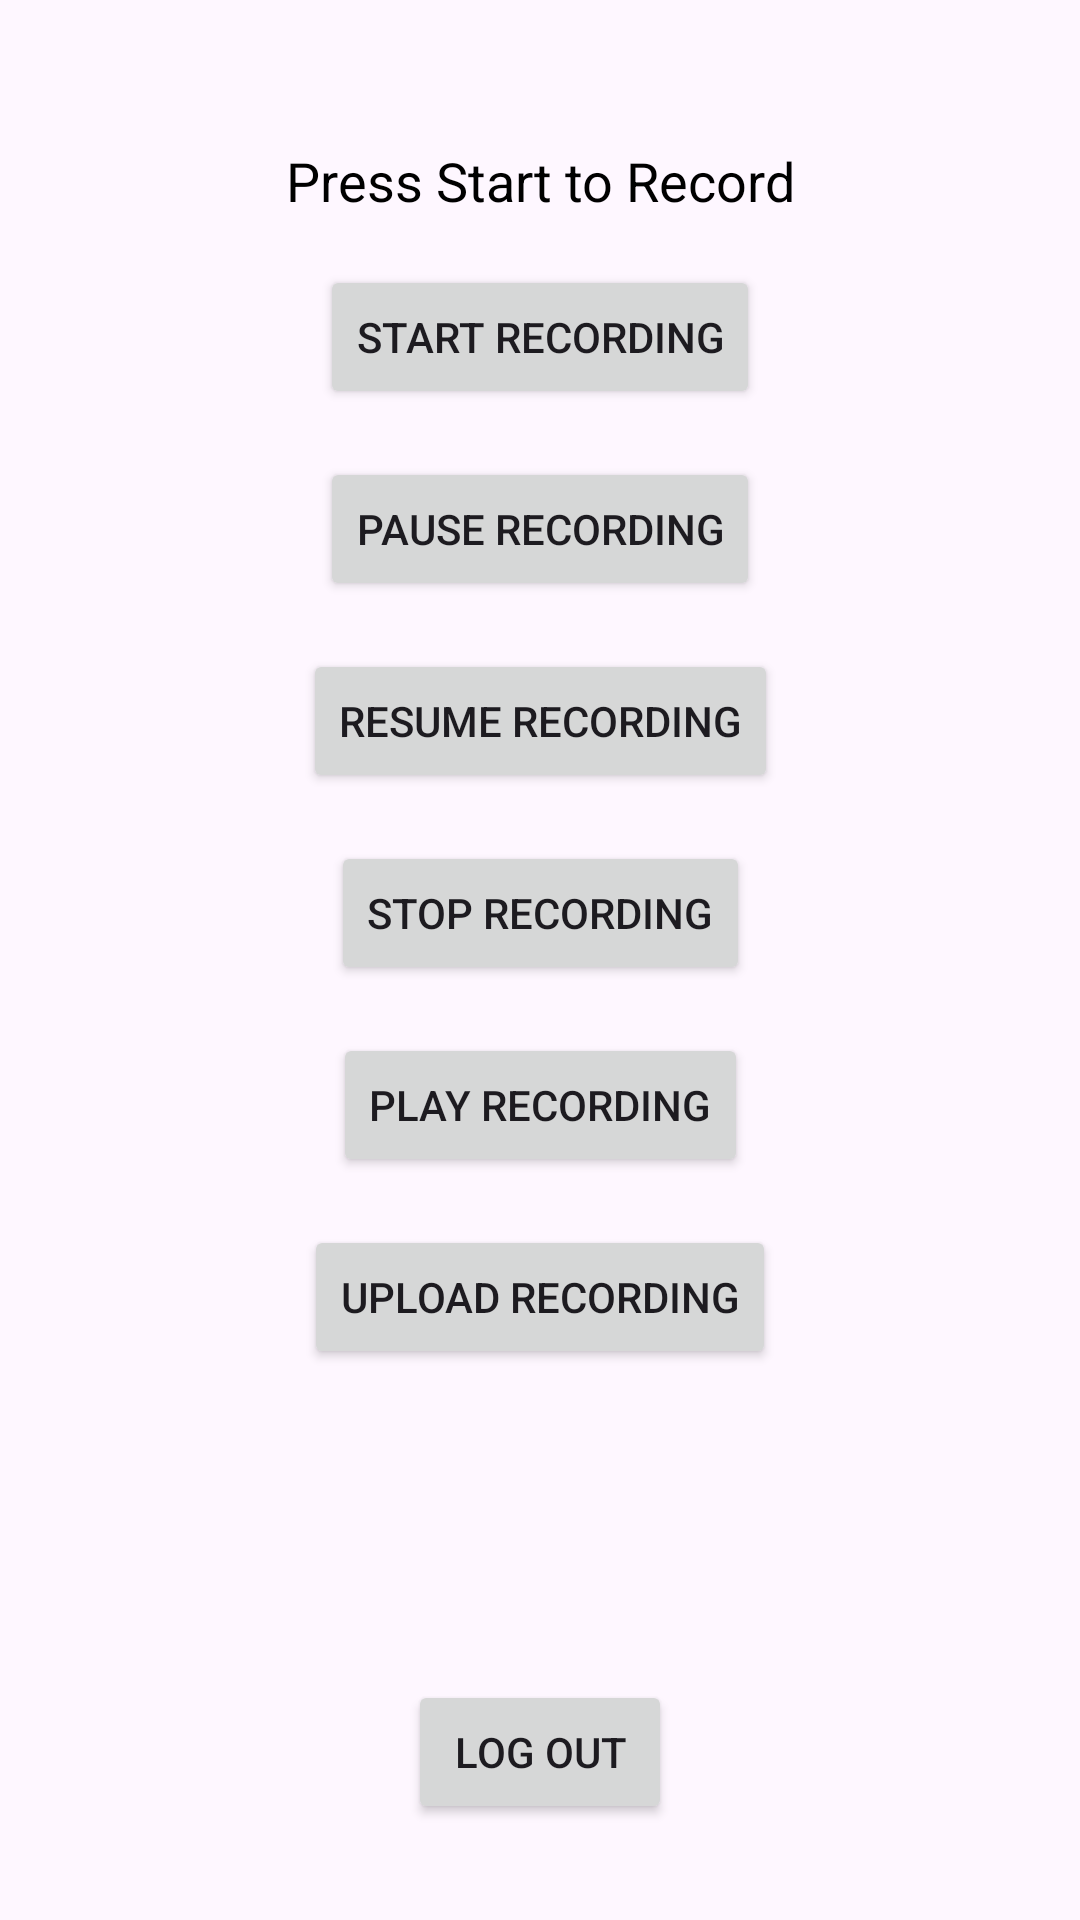

The Android layout XML behind this screen, and the referenced resources:
<!-- AndroidManifest.xml: application theme Theme.AudioAnalysis -->
<!-- res/layout/activity_recording.xml -->
<?xml version="1.0" encoding="utf-8"?>
<androidx.constraintlayout.widget.ConstraintLayout
    xmlns:android="http://schemas.android.com/apk/res/android"
    xmlns:app="http://schemas.android.com/apk/res-auto"
    xmlns:tools="http://schemas.android.com/tools"
    android:id="@+id/main"
    android:layout_width="match_parent"
    android:layout_height="match_parent"
    android:padding="16dp"
    tools:context=".recording.RecordingActivity">

    
    <TextView
        android:id="@+id/statusTextView"
        android:layout_width="wrap_content"
        android:layout_height="wrap_content"
        android:layout_marginTop="32dp"
        android:text="Press Start to Record"
        android:textAlignment="center"
        android:textColor="@android:color/black"
        android:textSize="18sp"
        app:layout_constraintStart_toStartOf="parent"
        app:layout_constraintEnd_toEndOf="parent"
        app:layout_constraintTop_toTopOf="parent" />

    
    <Button
        android:id="@+id/startRecordingButton"
        android:layout_width="wrap_content"
        android:layout_height="wrap_content"
        android:text="Start Recording"
        app:layout_constraintStart_toStartOf="parent"
        app:layout_constraintEnd_toEndOf="parent"
        app:layout_constraintTop_toBottomOf="@id/statusTextView"
        android:layout_marginTop="16dp" />

    
    <Button
        android:id="@+id/pauseRecordingButton"
        android:layout_width="wrap_content"
        android:layout_height="wrap_content"
        android:text="Pause Recording"
        app:layout_constraintStart_toStartOf="parent"
        app:layout_constraintEnd_toEndOf="parent"
        app:layout_constraintTop_toBottomOf="@id/startRecordingButton"
        android:layout_marginTop="16dp" />

    
    <Button
        android:id="@+id/resumeRecordingButton"
        android:layout_width="wrap_content"
        android:layout_height="wrap_content"
        android:text="Resume Recording"
        app:layout_constraintStart_toStartOf="parent"
        app:layout_constraintEnd_toEndOf="parent"
        app:layout_constraintTop_toBottomOf="@id/pauseRecordingButton"
        android:layout_marginTop="16dp" />

    
    <Button
        android:id="@+id/stopRecordingButton"
        android:layout_width="wrap_content"
        android:layout_height="wrap_content"
        android:text="Stop Recording"
        app:layout_constraintStart_toStartOf="parent"
        app:layout_constraintEnd_toEndOf="parent"
        app:layout_constraintTop_toBottomOf="@id/resumeRecordingButton"
        android:layout_marginTop="16dp" />

    
    <Button
        android:id="@+id/playRecordingButton"
        android:layout_width="wrap_content"
        android:layout_height="wrap_content"
        android:text="Play Recording"
        app:layout_constraintStart_toStartOf="parent"
        app:layout_constraintEnd_toEndOf="parent"
        app:layout_constraintTop_toBottomOf="@id/stopRecordingButton"
        android:layout_marginTop="16dp" />

    
    <Button
        android:id="@+id/uploadRecordingButton"
        android:layout_width="wrap_content"
        android:layout_height="wrap_content"
        android:text="Upload Recording"
        app:layout_constraintStart_toStartOf="parent"
        app:layout_constraintEnd_toEndOf="parent"
        app:layout_constraintTop_toBottomOf="@id/playRecordingButton"
        android:layout_marginTop="16dp" />

    
    <Button
        android:id="@+id/logoutButton"
        android:layout_width="wrap_content"
        android:layout_height="wrap_content"
        android:text="Log Out"
        app:layout_constraintStart_toStartOf="parent"
        app:layout_constraintEnd_toEndOf="parent"
        app:layout_constraintBottom_toBottomOf="parent"
        android:layout_marginBottom="16dp" />

</androidx.constraintlayout.widget.ConstraintLayout>
<!-- resources referenced by this layout -->
<resources>
  <style name="Theme.AudioAnalysis" parent="Base.Theme.AudioAnalysis" />
  <style name="Base.Theme.AudioAnalysis" parent="Theme.Material3.DayNight.NoActionBar">
          
          
      </style>
</resources>
